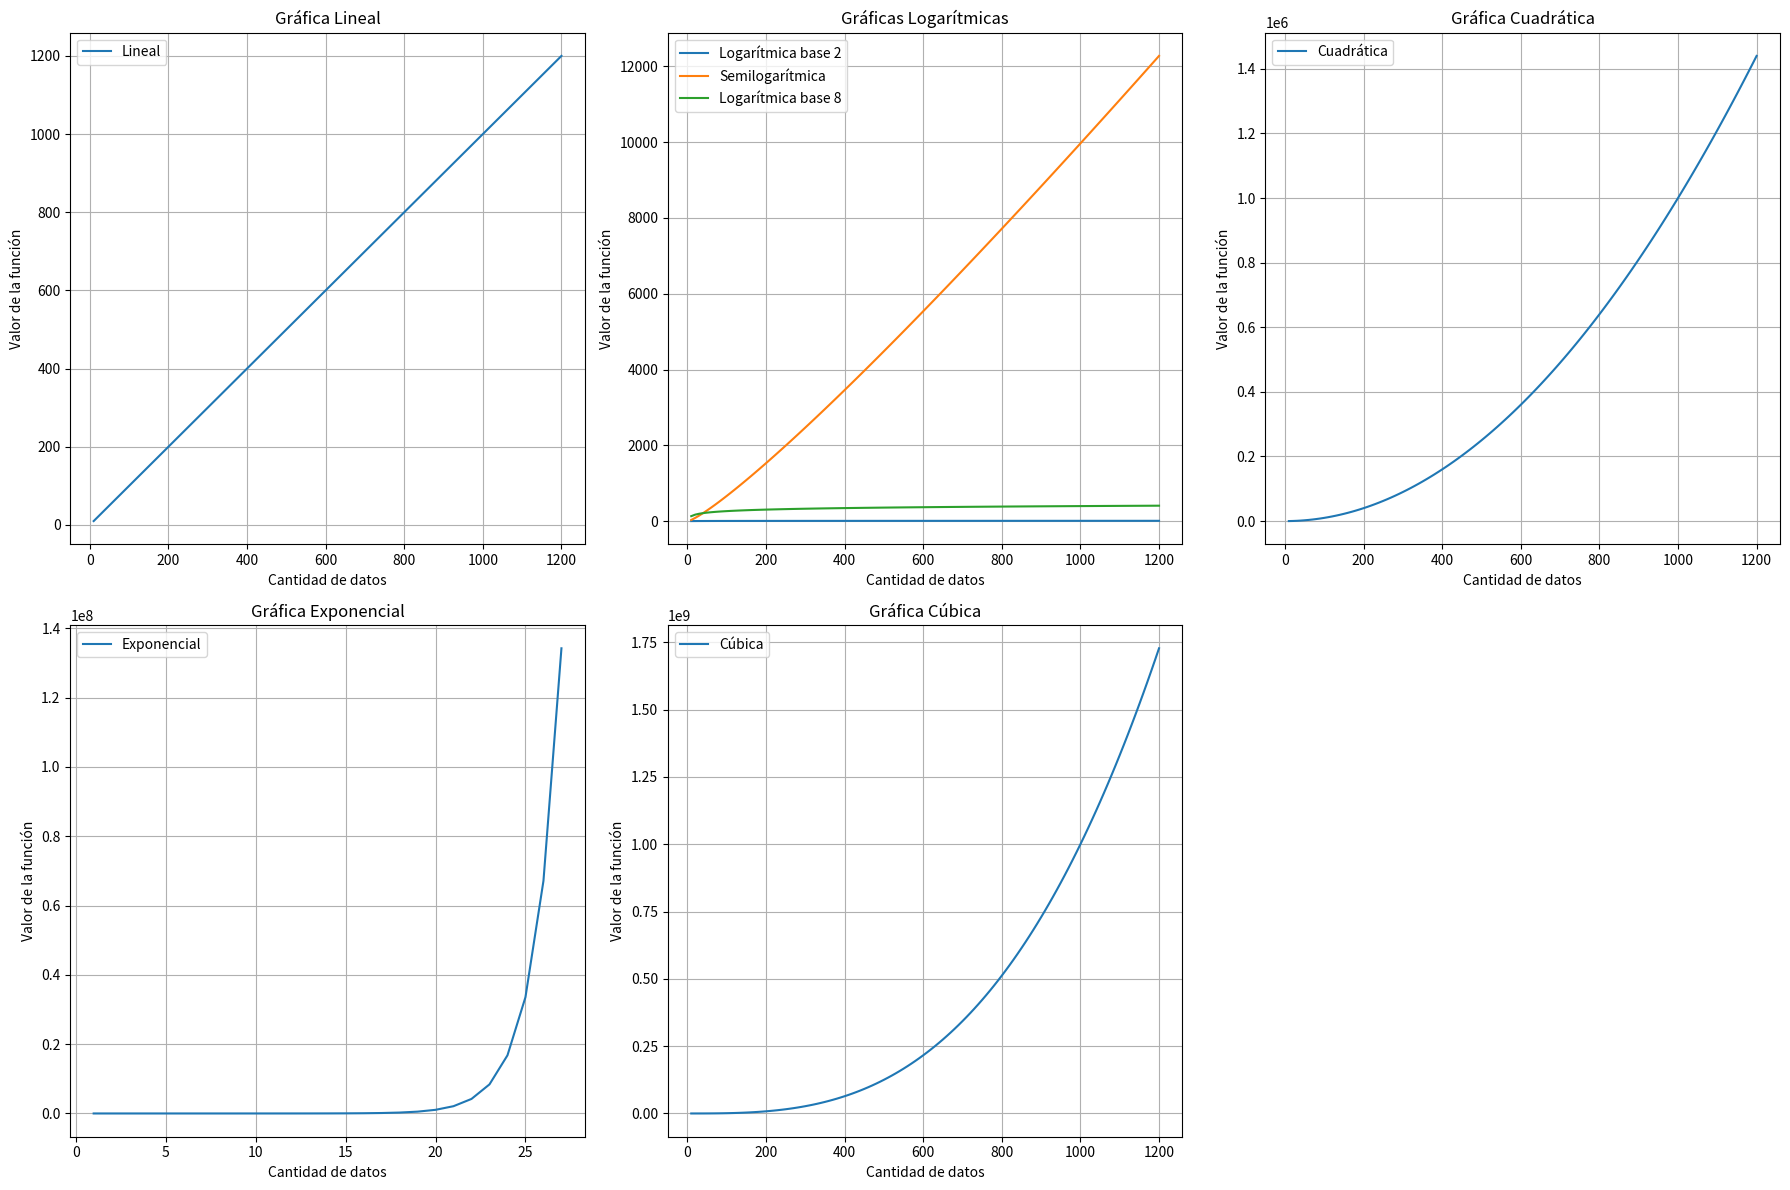

The script that saved this image:
import random
import matplotlib.pyplot as plt
import numpy as np

# Inicializar el vector con 120 elementos
vector = [0] * 120

for i in range(120):
    numero_aleatorio = random.randint(1, 50)
    vector[i] = numero_aleatorio

# Funciones para calcular los valores
def log_base_n(x, base):
    return np.log(x) / np.log(base)

def lineal(x):
    return x

def logaritmica_base_2(x):
    return log_base_n(x, 2)

def semilogaritmica(x):
    return x * logaritmica_base_2(x)

def logaritmica_base_8(x):
    return 120 * log_base_n(x, 8)

def cuadratica(x):
    return x ** 2

def cubica(x):
    return x ** 3

def exponencial(x):
    return 2 ** x

# Valores del eje x
x = np.arange(10, 1210,10) 

print(x) # desde 1 hasta 120

# Calcular los valores de las funciones
y_lineal = lineal(x)
y_log2 = logaritmica_base_2(x)
y_semilog = semilogaritmica(x)
y_log8 = logaritmica_base_8(x)
y_cuadratica = cuadratica(x)
y_cubica = cubica(x)
y_exponencial = exponencial(x)

# Crear subplots
fig, axs = plt.subplots(2, 3, figsize=(18, 12))

# Gráfica Lineal
axs[0, 0].plot(x, y_lineal, label='Lineal')
axs[0, 0].set_title('Gráfica Lineal')
axs[0, 0].set_xlabel('Cantidad de datos')
axs[0, 0].set_ylabel('Valor de la función')
axs[0, 0].legend()
axs[0, 0].grid(True)

# Gráficas Logarítmicas
axs[0, 1].plot(x, y_log2, label='Logarítmica base 2')
axs[0, 1].plot(x, y_semilog, label='Semilogarítmica')
axs[0, 1].plot(x, y_log8, label='Logarítmica base 8')
axs[0, 1].set_title('Gráficas Logarítmicas')
axs[0, 1].set_xlabel('Cantidad de datos')
axs[0, 1].set_ylabel('Valor de la función')
axs[0, 1].legend()
axs[0, 1].grid(True)

# Gráfica Cuadrática
axs[0, 2].plot(x, y_cuadratica, label='Cuadrática')
axs[0, 2].set_title('Gráfica Cuadrática')
axs[0, 2].set_xlabel('Cantidad de datos')
axs[0, 2].set_ylabel('Valor de la función')
axs[0, 2].legend()
axs[0, 2].grid(True)

# Gráfica Exponencial
x_exponencial = np.arange(1, 28)
y_exponencial_27 = exponencial(x_exponencial)
axs[1, 0].plot(x_exponencial, y_exponencial_27, label='Exponencial')
axs[1, 0].set_title('Gráfica Exponencial')
axs[1, 0].set_xlabel('Cantidad de datos')
axs[1, 0].set_ylabel('Valor de la función')
axs[1, 0].legend()
axs[1, 0].grid(True)

# Gráfica Cúbica
axs[1, 1].plot(x, y_cubica, label='Cúbica')
axs[1, 1].set_title('Gráfica Cúbica')
axs[1, 1].set_xlabel('Cantidad de datos')
axs[1, 1].set_ylabel('Valor de la función')
axs[1, 1].legend()
axs[1, 1].grid(True)

# Ocultar el último subplot que no se está utilizando
axs[1, 2].axis('off')

# Ajustar el espacio entre subplots
plt.tight_layout()

# Mostrar los subplots
plt.show()